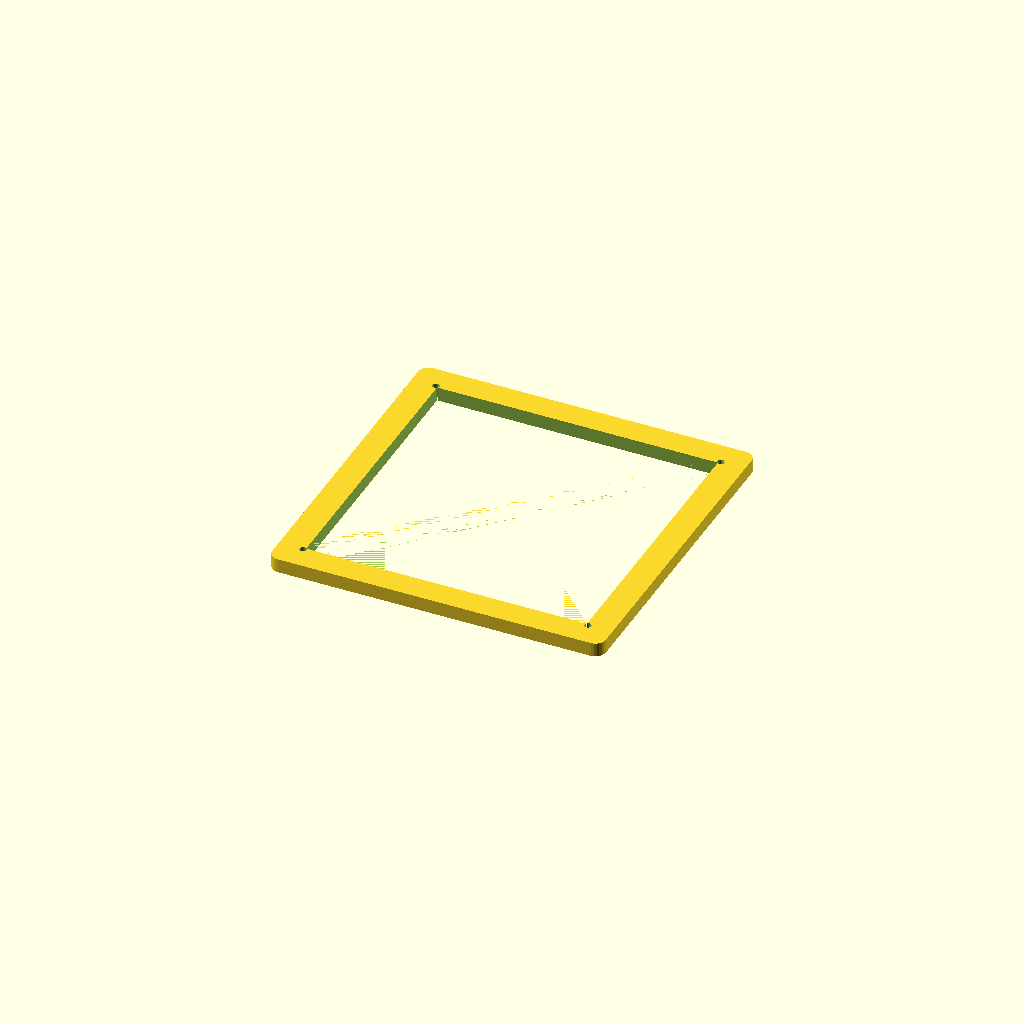
Cell 1 — every parameter at its default value.
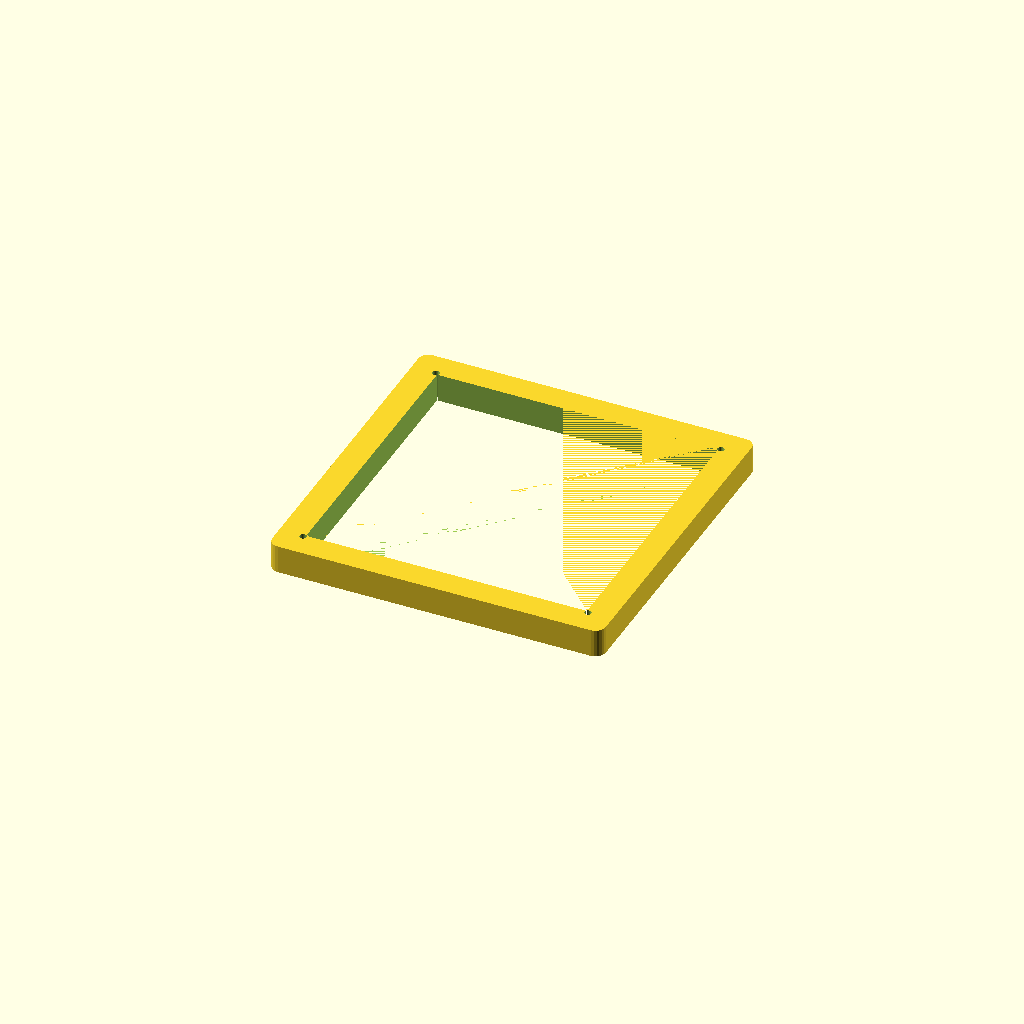
Cell 2 — bezel_t set to 14, the other parameters unchanged.
One fixed orthographic camera (rotation 55°, 0°, 25°; colour scheme Cornfield) for every cell.
The OpenSCAD source (handoffs/assistant-v2-2026-10-01/hardware/packages/doorcell/tendercells-doorcell-v1/openscad/solar_panel_front_bezel.scad):
include <00_parameters.scad>

outer_w = solar_panel_frame_w;
outer_h = solar_panel_frame_h;
bezel_t = 7;
window_w = solar_panel_w - 2*solar_panel_lip_overlap;
window_h = solar_panel_h - 2*solar_panel_lip_overlap;

difference() {
  rounded_box([outer_w, outer_h, bezel_t], r=5);

  // Visible panel window. The lip overlaps the 145 mm panel by 3 mm per side.
  translate([
    (outer_w-window_w)/2,
    (outer_h-window_h)/2,
    -eps
  ])
    cube([window_w, window_h, bezel_t+2*eps]);

  // M3 screw clearance holes into the rear tray heat inserts.
  for (x=[12, outer_w-12], y=[12, outer_h-12]) {
    translate([x,y,-eps]) m3_clearance_hole(h=bezel_t+2);
  }
}
Customizer parameters (derived from the source; name, type, default, range or options):
bezel_t: number, default 7
